pico-8 play session: hold ← + tap ❎, after a click and taps of 🅾, ❎, 🅾+❎, 🅾 in the second before t = 0

[t = 1 s] hold ← ~1s, tap ❎ ~2×
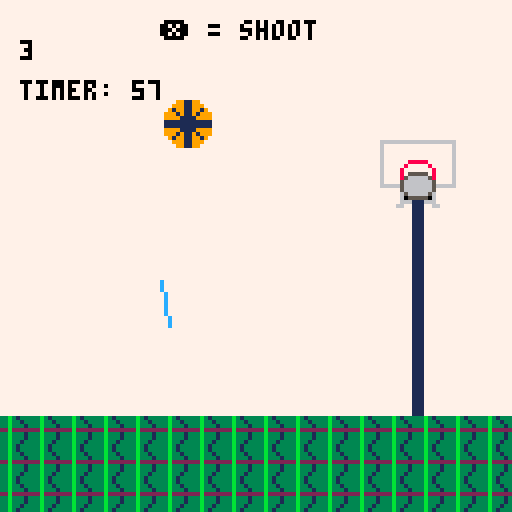
[t = 2 s] hold ← ~2s, tap ❎ ~4×
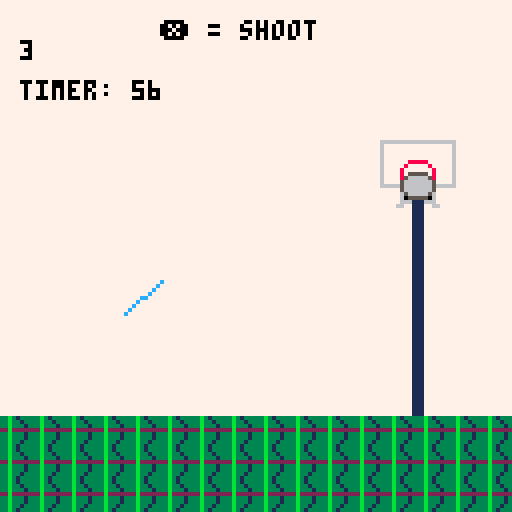
[t = 4 s] hold ← ~4s, tap ❎ ~7×
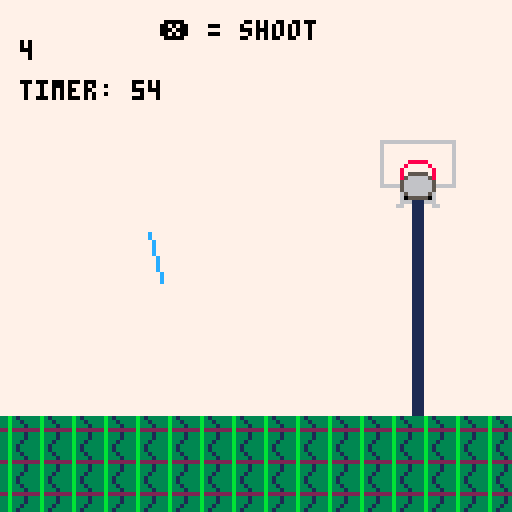
[t = 8 s] hold ← ~8s, tap ❎ ~14×
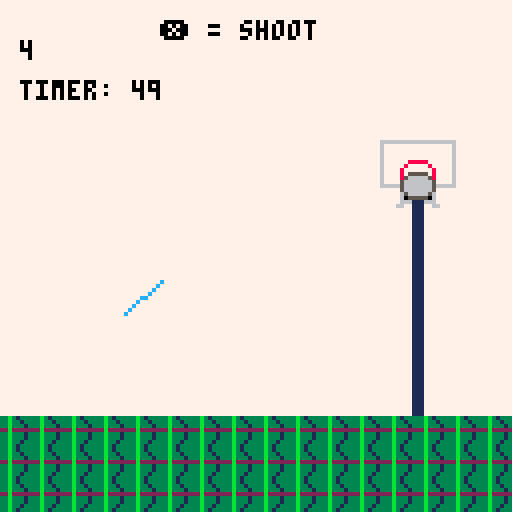

pico-8 cartridge
version 43
__lua__
--😐▒▒▒▒▒▒▒▒▒▒▒▒▒▒▒😐
--▒------------------------------▒
--▒----basketball von toprak ----▒
--▒------------------------------▒
--😐▒▒▒▒▒▒▒▒▒▒▒▒▒▒▒😐
gamestate = 0
score = 0
b = 0
bx = 90
by = 40
xbb=0
ybb=0
timer = 60
timespeed = 0.02
function _draw()
 ss_menu()
	cls()
	map()
 print(score,5,10,0)
 print("timer: " .. flr(timer), 5, 20)
 if gamestate == 0 then 
		print("❎ = shoot", 40, 5, 0)
	end
	if gamestate == 1 then
	camera(500,0)
	end
	if gamestate == 1 then
	print("your score is " .. score, 530,60,7)
	end
	if gamestate == 1 then
	print("press ❎ to try again!",520,100,12)
	end
	if gamestate == 1 and score == 0
	then spr(133,555,70) print("try again",540,30,8)
	elseif gamestate == 1 and score <= 9
	then spr(134,555,70) print("good try but try again",515,30,9)
	elseif gamestate == 1 and score >= 10
	then spr(135,555,70) print("you win!",545,30,12)
	end
	if gamestate == 1 and btnp(❎)
	then gamestate = 0 score = 0 timer = 60 camera(0)
	end
	timerr()
	angle1()
	fire_shot1()
 upd_shot()
	drw_shot()
end

function timerr()
 if timer ~= 0 then
timer -= timespeed
end
 if timer <= 0 then
gamestate = 1
end
end

function fire_shot1()
	if btnp(4) then 
		fire_shot()
	end
end

function angle1()
	if not btnp(❎)then 
		angle += 0.02
	else 
		fire_shot()
		angle = angle
		sfx(1)
	end
end
function _update60()
 if (mget(flr(xbb)/8,flr(ybb)/8)==21)
  then xbb=0 score +=1 sfx(2) end
   if (mget(flr(xbb)/8,flr(ybb)/8)==22)
  then xbb=0 score +=1 sfx(2) end
   if (mget(flr(xbb)/8,flr(ybb)/8)==37)
  then xbb=0 score+=1 sfx(2) end
   if (mget(flr(xbb)/8,flr(ybb)/8)==38)
  then xbb=0 score+=1 sfx(2) end 
end

-->8
angle = 0.9
power = 1
cannon_x = 40
cannon_y = 70
gravity = 0.3
shots = {}
x = cannon_x
y = cannon_y
function fire_shot()
 local muzzle_len = 10
 local muzzle_x = cannon_x + cos(angle) * muzzle_len
 local muzzle_y = cannon_y - sin(angle) * muzzle_len
 local speed = power * 5

 add(shots, {
  x = muzzle_x,
  y = muzzle_y,
  vx = cos(angle) * speed,
  vy = -sin(angle) * speed
 })
end

function upd_shot()
-- alle projektile bewegen
 for i=#shots,1,-1 do
  local s = shots[i]
  s.x += s.vx
  s.y += s.vy
  s.vy += gravity
  -- loeschen, wenn ausserhalb des screens
  if s.x < 0 or s.x > 127 or s.y > 127 then
   deli(shots, i)
  end
    xbb=s.x
  ybb=s.y
 end
end

function drw_shot()
	local barrel_len = 12
 local bx = cannon_x + cos(angle) * barrel_len
 local by = cannon_y - sin(angle) * barrel_len
 line(cannon_x, cannon_y, bx, by, 12)
 -- alle projektile zeichnen
 for s in all(shots) do
  spr(b,s.x-8,s.y,2,2)
 end
 
end
-->8
-- multi-cart helper
function ss_menu()
 if (btn(4) and btnp(5))
 or (btn(5) and btnp(4)) then
  load("surviving_sandwehen.p8")
 end
end
__gfx__
00000000000000000000000000000000777777777777777777777777777777777777777777777777777777777777777700000000000000000000000000000000
00000000000000000000000000000000777777777777777777777777777777777777777777777777777777777777777700000000000000000000000000000000
00000991199000000000066116600000777777777777777777777777777777777777777777777777777777777777777700000000000000000000000000000000
00009991199900000000666116660000777777766666666666666666667777777777777777777777777777777777777700000000000000000000000000000000
00091991199190000006166116616000777777767777777777777777767777777777777777777777777777777777777700000000000000000000000000000000
00999191191999000066616116166600777777767777777777777777767777777777777777777777777777777777777700000000000000000000000000000000
00999911119999000066661111666600777777767777777777777777767777777777777777777777777777777777777700000000000000000000000000000000
00111111111111000011111111111100777777767777777777777777767777777777777777777777777777777777777700000000000000000000000000000000
00111111111111000011111111111100777777767777778888877777767777777777777777777777777777777777777700000000000000000000000000000000
00999911119999000066661111666600777777767777787777787777767777777777777777777777777777777777777700000000000000000000000000000000
00999191191999000066616116166600777777767777877777778777767777777777777777777777777777777777777700000000000000000000000000000000
00091991199190000006166116616000777777767777875555578777767777777777777777777777777777777777777700000000000000000000000000000000
00009991199900000000666116660000777777767777856666658777767777777777777777777777777777777777777700000000000000000000000000000000
00000991199000000000066116600000777777767777566666665777767777777777777777777777777777777777777700000000000000000000000000000000
00000000000000000000000000000000777777766666566666665666667777777777777777777777777777777777777700000000000000000000000000000000
00000000000000000000000000000000777777777777566666665777777777777777777777777777777777777777777700000000000000000000000000000000
00000000000000000000000000000000777777777777656666656777777777777777777777777777777777777777777700000000000000000000000000000000
00000000000000000000000000000000777777777777605555506777777777777777777777777777777777777777777700000000000000000000000000000000
00000000000000000000000000000000777777777777666111666777777777777777777777777777777777777777777700000000000000000000000000000000
00000000000000000000000000000000777777777776677111776677777777777777777777777777777777777777777700000000000000000000000000000000
00000000000000000000000000000000777777777777777111777777777777777777777777777777777777777777777700000000000000000000000000000000
00000000000000000000000000000000777777777777777111777777777777777777777777777777777777777777777700000000000000000000000000000000
00000000000000000000000000000000777777777777777111777777777777777777777777777777777777777777777700000000000000000000000000000000
00000000000000000000000000000000777777777777777111777777777777777777777777777777777777777777777700000000000000000000000000000000
00000000000000000000000000000000777777777777777111777777777777777777777777777777777777777777777700000000000000000000000000000000
00000000000000000000000000000000777777777777777111777777777777777777777777777777777777777777777700000000000000000000000000000000
00000000000000000000000000000000777777777777777111777777777777777777777777777777777777777777777700000000000000000000000000000000
00000000000000000000000000000000777777777777777111777777777777777777777777777777777777777777777700000000000000000000000000000000
00000000000000000000000000000000777777777777777111777777777777777777777777777777777777777777777700000000000000000000000000000000
00000000000000000000000000000000777777777777777111777777777777777777777777777777777777777777777700000000000000000000000000000000
00000000000000000000000000000000777777777777777111777777777777777777777777777777777777777777777700000000000000000000000000000000
00000000000000000000000000000000777777777777777111777777777777777777777777777777777777777777777700000000000000000000000000000000
00000000000000000000000000000000777777777777777111777777777777777777777777777777777777777777777700000000000000000000000000000000
00000000000000000000000000000000777777777777777111777777777777777777777777777777777777777777777700000000000000000000000000000000
00000000000000000000000000000000777777777777777111777777777777777777777777777777777777777777777700000000000000000000000000000000
00000000000000000000000000000000777777777777777111777777777777777777777777777777777777777777777700000000000000000000000000000000
00000000000000000000000000000000777777777777777111777777777777777777777777777777777777777777777700000000000000000000000000000000
00000000000000000000000000000000777777777777777111777777777777777777777777777777777777777777777700000000000000000000000000000000
00000000000000000000000000000000777777777777777111777777777777777777777777777777777777777777777700000000000000000000000000000000
00000000000000000000000000000000777777777777777111777777777777777777777777777777777777777777777700000000000000000000000000000000
00000000000000000000000000000000777777777777777111777777777777777777777777777777777777777777777700000000000000000000000000000000
00000000000000000000000000000000777777777777777111777777777777777777777777777777777777777777777700000000000000000000000000000000
00000000000000000000000000000000777777777777777111777777777777777777777777777777777777777777777700000000000000000000000000000000
00000000000000000000000000000000777777777777777111777777777777777777777777777777777777777777777700000000000000000000000000000000
00000000000000000000000000000000777777777777777111777777777777777777777777777777777777777777777700000000000000000000000000000000
00000000000000000000000000000000777777777777777111777777777777777777777777777777777777777777777700000000000000000000000000000000
00000000000000000000000000000000777777777777777111777777777777777777777777777777777777777777777700000000000000000000000000000000
00000000000000000000000000000000777777777777777111777777777777777777777777777777777777777777777700000000000000000000000000000000
00000000000000000000000000000000777777777777777111777777777777777777777777777777777777777777777700000000000000000000000000000000
00000000000000000000000000000000777777777777777111777777777777777777777777777777777777777777777700000000000000000000000000000000
00000000000000000000000000000000777777777777777111777777777777777777777777777777777777777777777700000000000000000000000000000000
00000000000000000000000000000000777777777777777111777777777777777777777777777777777777777777777700000000000000000000000000000000
00000000000000000000000000000000777777777777777111777777777777777777777777777777777777777777777700000000000000000000000000000000
00000000000000000000000000000000777777777777777111777777777777777777777777777777777777777777777700000000000000000000000000000000
00000000000000000000000000000000777777777777777111777777777777777777777777777777777777777777777700000000000000000000000000000000
00000000000000000000000000000000777777777777777111777777777777777777777777777777777777777777777700000000000000000000000000000000
00000000000000000000000000000000777777777777777111777777777777777777777777777777777777777777777700000000000000000000000000000000
00000000000000000000000000000000777777777777777111777777777777777777777777777777777777777777777700000000000000000000000000000000
00000000000000000000000000000000777777777777777111777777777777777777777777777777777777777777777700000000000000000000000000000000
00000000000000000000000000000000777777777777777111777777777777777777777777777777777777777777777700000000000000000000000000000000
00000000000000000000000000000000777777777777777111777777777777777777777777777777777777777777777700000000000000000000000000000000
00000000000000000000000000000000777777777777777111777777777777777777777777777777777777777777777700000000000000000000000000000000
00000000000000000000000000000000777777777777777111777777777777777777777777777777777777777777777700000000000000000000000000000000
00000000000000000000000000000000777777777777777111777777777777777777777777777777777777777777777700000000000000000000000000000000
7777777733b313330008000077777771117777770000000000000000000000000000000000000000000000000000000000000000000000000000000000000000
7777777733b3313300008000777777711177777700aaaa0000aaaa0000aaaa000000000000000000000000000000000000000000000000000000000000000000
7777777733b333130000080077777771117777770a0aa0a00a0aa0a00a0aa0a00000000000000000000000000000000000000000000000000000000000000000
7777777722b222228888888077777771117777770aaaaaa00aaaaaa00aaaaaa00000000000000000000000000000000000000000000000000000000000000000
7777777733b333130000080077777771117777770aa00aa00aaaaaa00a0aa0a00000000000000000000000000000000000000000000000000000000000000000
7777777733b333130000800077777771117777770a0aa0a00a0000a00aa00aa00000000000000000000000000000000000000000000000000000000000000000
7777777733b3313300080000777777711177777700aaaa0000aaaa0000aaaa000000000000000000000000000000000000000000000000000000000000000000
7777777733b313330000000077777771117777770000000000000000000000000000000000000000000000000000000000000000000000000000000000000000
__map__
8080808080808080808080808080808080808080808080808080808080808080808080808080808080808080808080808080808080808080800000000000000000000000000000000000000000000000000000000000000000000000000000000000000000000000000000000000000000000000000000000000000000000000
8080808080808080808080808080808080808080808080808080808080808080808080808080808080808080808080808080808080808080800000000000000000000000000000000000000000000000000000000000000000000000000000000000000000000000000000000000000000000000000000000000000000000000
8080808080808080808080808080808080808080808080808080808080808080808080808080808080808080808080808080808080808080800000000000000000000000000000000000000000000000000000000000000000000000000000000000000000000000000000000000000000000000000000000000000000000000
8080808080808080808080808080808080808080808080808080808080808080808080808080808080808080808080808080808080808080800000000000000000000000000000000000000000000000000000000000000000000000000000000000000000000000000000000000000000000000000000000000000000000000
80808080808080808080800405060708090a0b0b808080808080808080808080808080808080808080808080808080808080808080808080800000000000000000000000000000000000000000000000000000000000000000000000000000000000000000000000000000000000000000000000000000000000000000000000
80808080808080808080801415161718191a1b1b808080808080808080808080808080808080808080808080808080808080808080808080800000000000000000000000000000000000000000000000000000000000000000000000000000000000000000000000000000000000000000000000000000000000000000000000
80808080808080808080802425262728292a2b2b808080808080808080808080808080808080808080808080808080808080808080808080800000000000000000000000000000000000000000000000000000000000000000000000000000000000000000000000000000000000000000000000000000000000000000000000
80808080808080808080803435363738393a3b3b808080808080808080808080808080808080808080808080808080808080808080808080800000000000000000000000000000000000000000000000000000000000000000000000000000000000000000000000000000000000000000000000000000000000000000000000
80808080808080808080804445464748494a4b4b808080808080808080808080808080808080808080808080808080808080808080808080800000000000000000000000000000000000000000000000000000000000000000000000000000000000000000000000000000000000000000000000000000000000000000000000
80808080808080805480805455565758595a5b5b808080808080808080808080808080808080808080808080808080808080808080808080800000000000000000000000000000000000000000000000000000000000000000000000000000000000000000000000000000000000000000000000000000000000000000000000
80808080808080806480806465666768696a6b6b808080808080808080808080808080808080808080808080808080808080808080808080800000000000000000000000000000000000000000000000000000000000000000000000000000000000000000000000000000000000000000000000000000000000000000000000
80808080808080808080807475767778797a7b7b808080808080808080808080808080808080808080808080808080808080808080808080800000000000000000000000000000000000000000000000000000000000000000000000000000000000000000000000000000000000000000000000000000000000000000000000
8080808080808080808080808384808080808080808080808080808080808080808080808080808080808080808080808080808080808080800000000000000000000000000000000000000000000000000000000000000000000000000000000000000000000000000000000000000000000000000000000000000000000000
8181818181818181818181818181818181818181818181818181818181818181818181818181818181818181818181818181818181818181810000000000000000000000000000000000000000000000000000000000000000000000000000000000000000000000000000000000000000000000000000000000000000000000
8181818181818181818181818181818181818181818181818181818181818181818080808080808080808080808080808080808080808080800000000000000000000000000000000000000000000000000000000000000000000000000000000000000000000000000000000000000000000000000000000000000000000000
8181818181818181818181818181818181818181818181818181151681818181818080808080808080808080808080808080808080808080800000000000000000000000000000000000000000000000000000000000000000000000000000000000000000000000000000000000000000000000000000000000000000000000
8181818181818181818181818181818181818181818181818181252681818181818080808080808080808080808080808080808080808080800000000000000000000000000000000000000000000000000000000000000000000000000000000000000000000000000000000000000000000000000000000000000000000000
8181818181818181818181818181818181818181818181818181818181818181818080808080808080808080808080808080808080808080800000000000000000000000000000000000000000000000000000000000000000000000000000000000000000000000000000000000000000000000000000000000000000000000
8181818181818181818181818181818181818181818181818181818181818181818080808080808080808080808080808080808080808080800000000000000000000000000000000000000000000000000000000000000000000000000000000000000000000000000000000000000000000000000000000000000000000000
8181818181818181818181818181818181818181818181818181818181818181818080808080808080808080808080808080808080808080800000000000000000000000000000000000000000000000000000000000000000000000000000000000000000000000000000000000000000000000000000000000000000000000
8080808080808080808080808080808080808080808080808080808080808080808080808080808080808080808080808080808080808080800000000000000000000000000000000000000000000000000000000000000000000000000000000000000000000000000000000000000000000000000000000000000000000000
8080808080808080808080808080808080808080808080808080808080808080808080808080808080808080808080808080808080808080800000000000000000000000000000000000000000000000000000000000000000000000000000000000000000000000000000000000000000000000000000000000000000000000
8080808080808080808080808080808080808080808080808080808080808080808080808080808080808080808080808080808080808080800000000000000000000000000000000000000000000000000000000000000000000000000000000000000000000000000000000000000000000000000000000000000000000000
8080808080808080808080808080808080808080808080808080808080808080808080808080808080808080808080808080808080808080800000000000000000000000000000000000000000000000000000000000000000000000000000000000000000000000000000000000000000000000000000000000000000000000
8080808080808080808080808080808080808080808080808080808080808080808080808080808080808080808080808080808080808080800000000000000000000000000000000000000000000000000000000000000000000000000000000000000000000000000000000000000000000000000000000000000000000000
8080808080808080808080808080808080808080808080808080808080808080808080808080808080808080808080808080808080808080800000000000000000000000000000000000000000000000000000000000000000000000000000000000000000000000000000000000000000000000000000000000000000000000
8080808080808080808080808080808080808080808080808080808080808080808080808080808080808080808080808080808080808080800000000000000000000000000000000000000000000000000000000000000000000000000000000000000000000000000000000000000000000000000000000000000000000000
8080808080808080808080808080808080808080808080808080808080808080808080808080808080808080808080808080808080808080800000000000000000000000000000000000000000000000000000000000000000000000000000000000000000000000000000000000000000000000000000000000000000000000
8080808080808080808080808080808080808080808080808080808080808080808080808080808080808080808080808080808080808080800000000000000000000000000000000000000000000000000000000000000000000000000000000000000000000000000000000000000000000000000000000000000000000000
8181818181818181818080808080808080808080808080808080808080808080808080808080808080808080808080808080808080808080800000000000000000000000000000000000000000000000000000000000000000000000000000000000000000000000000000000000000000000000000000000000000000000000
8181818181818181818080808080808080808080808080808080808080808080808080808080808080808080808080808080808080808080800000000000000000000000000000000000000000000000000000000000000000000000000000000000000000000000000000000000000000000000000000000000000000000000
8181818181818181818080808080808080808080808080808080808080808080808080808080808080808080808080808080808080808080800000000000000000000000000000000000000000000000000000000000000000000000000000000000000000000000000000000000000000000000000000000000000000000000
